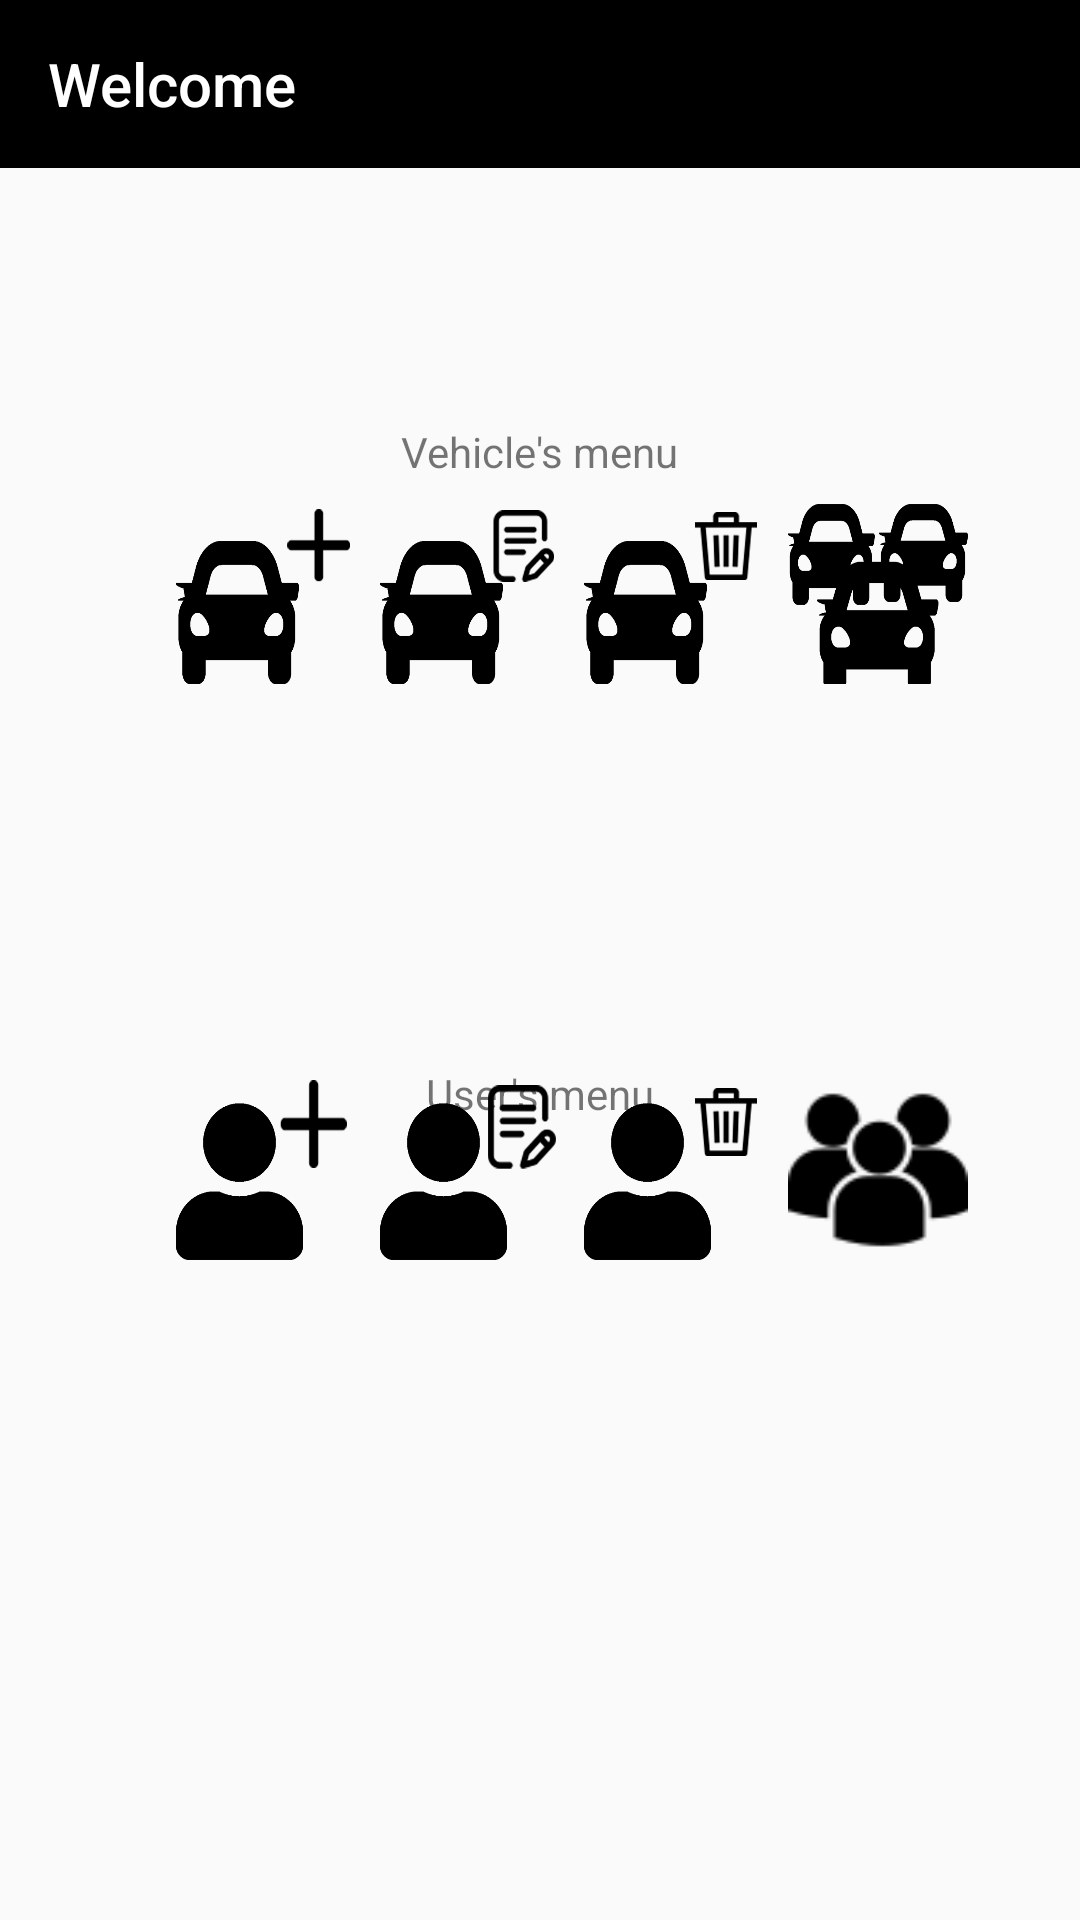

This screen was rendered from an Android layout file. Write that file and the resources it references.
<!-- AndroidManifest.xml: application theme AppTheme -->
<!-- res/layout/activity_profile_admin.xml -->
<?xml version="1.0" encoding="utf-8"?>
<android.support.constraint.ConstraintLayout xmlns:android="http://schemas.android.com/apk/res/android"
    xmlns:app="http://schemas.android.com/apk/res-auto"
    xmlns:tools="http://schemas.android.com/tools"
    android:theme="@style/AppTheme.NoActionBar"
    android:layout_width="match_parent"
    android:layout_height="match_parent"
    tools:context=".ProfileAdmin">

    <android.support.v7.widget.Toolbar
        android:id="@+id/toolbar"
        android:layout_width="match_parent"
        android:layout_height="wrap_content"
        android:background="?attr/colorPrimary"
        android:minHeight="?attr/actionBarSize"
        android:theme="?attr/actionBarTheme"
        app:layout_constraintEnd_toEndOf="parent"
        app:layout_constraintHorizontal_bias="0.0"
        app:layout_constraintStart_toStartOf="parent"
        app:layout_constraintTop_toTopOf="parent"
        app:subtitleTextColor="@color/toolbarSubtitle"
        app:title="@string/toolbarTitle" />

    <Button
        android:id="@+id/addNewCarButton"
        android:layout_width="60dp"
        android:layout_height="60dp"
        android:layout_marginStart="8dp"
        android:layout_marginLeft="8dp"
        android:layout_marginTop="112dp"
        android:layout_marginEnd="8dp"
        android:layout_marginRight="8dp"
        android:background="@drawable/add_new_car"
        app:layout_constraintEnd_toEndOf="parent"
        app:layout_constraintHorizontal_bias="0.178"
        app:layout_constraintStart_toStartOf="parent"
        app:layout_constraintTop_toBottomOf="@+id/toolbar" />

    <Button
        android:id="@+id/addNewUserButton"
        android:layout_width="60dp"
        android:layout_height="60dp"
        android:layout_marginStart="8dp"
        android:layout_marginLeft="8dp"
        android:layout_marginTop="132dp"
        android:layout_marginEnd="8dp"
        android:layout_marginRight="8dp"
        android:background="@drawable/add_user"
        app:layout_constraintEnd_toEndOf="parent"
        app:layout_constraintHorizontal_bias="0.178"
        app:layout_constraintStart_toStartOf="parent"
        app:layout_constraintTop_toBottomOf="@+id/addNewCarButton" />

    <Button
        android:id="@+id/editCarButton"
        android:layout_width="60dp"
        android:layout_height="60dp"
        android:layout_marginStart="8dp"
        android:layout_marginLeft="8dp"
        android:layout_marginTop="112dp"
        android:layout_marginEnd="8dp"
        android:layout_marginRight="8dp"
        android:background="@drawable/edit_car"
        app:layout_constraintEnd_toEndOf="parent"
        app:layout_constraintHorizontal_bias="0.0"
        app:layout_constraintStart_toEndOf="@+id/addNewCarButton"
        app:layout_constraintTop_toBottomOf="@+id/toolbar" />

    <Button
        android:id="@+id/carGroupButton"
        android:layout_width="60dp"
        android:layout_height="60dp"
        android:layout_marginStart="8dp"
        android:layout_marginLeft="8dp"
        android:layout_marginTop="112dp"
        android:layout_marginEnd="8dp"
        android:layout_marginRight="8dp"
        android:background="@drawable/group_of_cars"
        app:layout_constraintEnd_toEndOf="parent"
        app:layout_constraintHorizontal_bias="0.0"
        app:layout_constraintStart_toEndOf="@+id/deleteCarButton"
        app:layout_constraintTop_toBottomOf="@+id/toolbar" />

    <Button
        android:id="@+id/deleteCarButton"
        android:layout_width="60dp"
        android:layout_height="60dp"
        android:layout_marginStart="8dp"
        android:layout_marginLeft="8dp"
        android:layout_marginTop="112dp"
        android:layout_marginEnd="8dp"
        android:layout_marginRight="8dp"
        android:background="@drawable/delete_car"
        app:layout_constraintEnd_toEndOf="parent"
        app:layout_constraintHorizontal_bias="0.0"
        app:layout_constraintStart_toEndOf="@+id/editCarButton"
        app:layout_constraintTop_toBottomOf="@+id/toolbar" />

    <Button
        android:id="@+id/editUserButton"
        android:layout_width="60dp"
        android:layout_height="60dp"
        android:layout_marginStart="8dp"
        android:layout_marginLeft="8dp"
        android:layout_marginTop="132dp"
        android:layout_marginEnd="8dp"
        android:layout_marginRight="8dp"
        android:background="@drawable/edit_user"
        app:layout_constraintEnd_toEndOf="parent"
        app:layout_constraintHorizontal_bias="0.0"
        app:layout_constraintStart_toEndOf="@+id/addNewUserButton"
        app:layout_constraintTop_toBottomOf="@+id/editCarButton" />

    <Button
        android:id="@+id/deleteUserButton"
        android:layout_width="60dp"
        android:layout_height="60dp"
        android:layout_marginStart="8dp"
        android:layout_marginLeft="8dp"
        android:layout_marginTop="132dp"
        android:layout_marginEnd="8dp"
        android:layout_marginRight="8dp"
        android:background="@drawable/delete_user"
        app:layout_constraintEnd_toEndOf="parent"
        app:layout_constraintHorizontal_bias="0.0"
        app:layout_constraintStart_toEndOf="@+id/editUserButton"
        app:layout_constraintTop_toBottomOf="@+id/deleteCarButton" />

    <Button
        android:id="@+id/userGroupButton"
        android:layout_width="60dp"
        android:layout_height="60dp"
        android:layout_marginStart="8dp"
        android:layout_marginLeft="8dp"
        android:layout_marginTop="132dp"
        android:layout_marginEnd="8dp"
        android:layout_marginRight="8dp"
        android:background="@drawable/multiple_users_silhouette"
        app:layout_constraintEnd_toEndOf="parent"
        app:layout_constraintHorizontal_bias="0.0"
        app:layout_constraintStart_toEndOf="@+id/deleteUserButton"
        app:layout_constraintTop_toBottomOf="@+id/carGroupButton" />

    <TextView
        android:id="@+id/textView"
        android:layout_width="wrap_content"
        android:layout_height="wrap_content"
        android:layout_marginStart="8dp"
        android:layout_marginLeft="8dp"
        android:layout_marginTop="8dp"
        android:layout_marginEnd="8dp"
        android:layout_marginRight="8dp"
        android:layout_marginBottom="8dp"
        android:text="@string/vehicleMenu"
        app:layout_constraintBottom_toBottomOf="parent"
        app:layout_constraintEnd_toEndOf="parent"
        app:layout_constraintStart_toStartOf="parent"
        app:layout_constraintTop_toBottomOf="@+id/toolbar"
        app:layout_constraintVertical_bias="0.13999999" />

    <TextView
        android:id="@+id/textView2"
        android:layout_width="wrap_content"
        android:layout_height="wrap_content"
        android:layout_marginStart="8dp"
        android:layout_marginLeft="8dp"
        android:layout_marginTop="8dp"
        android:layout_marginEnd="8dp"
        android:layout_marginRight="8dp"
        android:layout_marginBottom="8dp"
        android:text="@string/usersMenu"
        app:layout_constraintBottom_toBottomOf="parent"
        app:layout_constraintEnd_toEndOf="parent"
        app:layout_constraintStart_toStartOf="parent"
        app:layout_constraintTop_toBottomOf="@+id/toolbar"
        app:layout_constraintVertical_bias="0.53" />

</android.support.constraint.ConstraintLayout>
<!-- resources referenced by this layout -->
<resources>
  <color name="toolbarSubtitle">#ffffff</color>
  <!-- drawable add_new_car: png bitmap (drawable, 11704 bytes) -->
  <!-- drawable add_user: png bitmap (drawable, 10641 bytes) -->
  <!-- drawable delete_car: png bitmap (drawable, 16534 bytes) -->
  <!-- drawable delete_user: png bitmap (drawable, 15195 bytes) -->
  <!-- drawable edit_car: png bitmap (drawable, 18384 bytes) -->
  <!-- drawable edit_user: png bitmap (drawable, 18823 bytes) -->
  <!-- drawable group_of_cars: png bitmap (drawable, 15149 bytes) -->
  <!-- drawable multiple_users_silhouette: png bitmap (drawable, 1391 bytes) -->
  <string name="toolbarTitle">Welcome</string>
  <string name="usersMenu">User\'s menu</string>
  <string name="vehicleMenu">Vehicle\'s menu</string>
  <style name="AppTheme.NoActionBar">
          <item name="windowActionBar">false</item>
          <item name="windowNoTitle">true</item>
      </style>
  <style name="AppTheme" parent="Theme.AppCompat.Light.DarkActionBar">
          
          <item name="colorPrimary">@color/colorPrimary</item>
          <item name="colorPrimaryDark">@color/colorPrimaryDark</item>
          <item name="colorAccent">@color/colorAccent</item>
          <item name="windowActionBar">false</item>
          <item name="windowNoTitle">true</item>
      </style>
  <color name="colorPrimary">#000000</color>
  <color name="colorPrimaryDark">#000000</color>
  <color name="colorAccent">#D81B60</color>
</resources>
